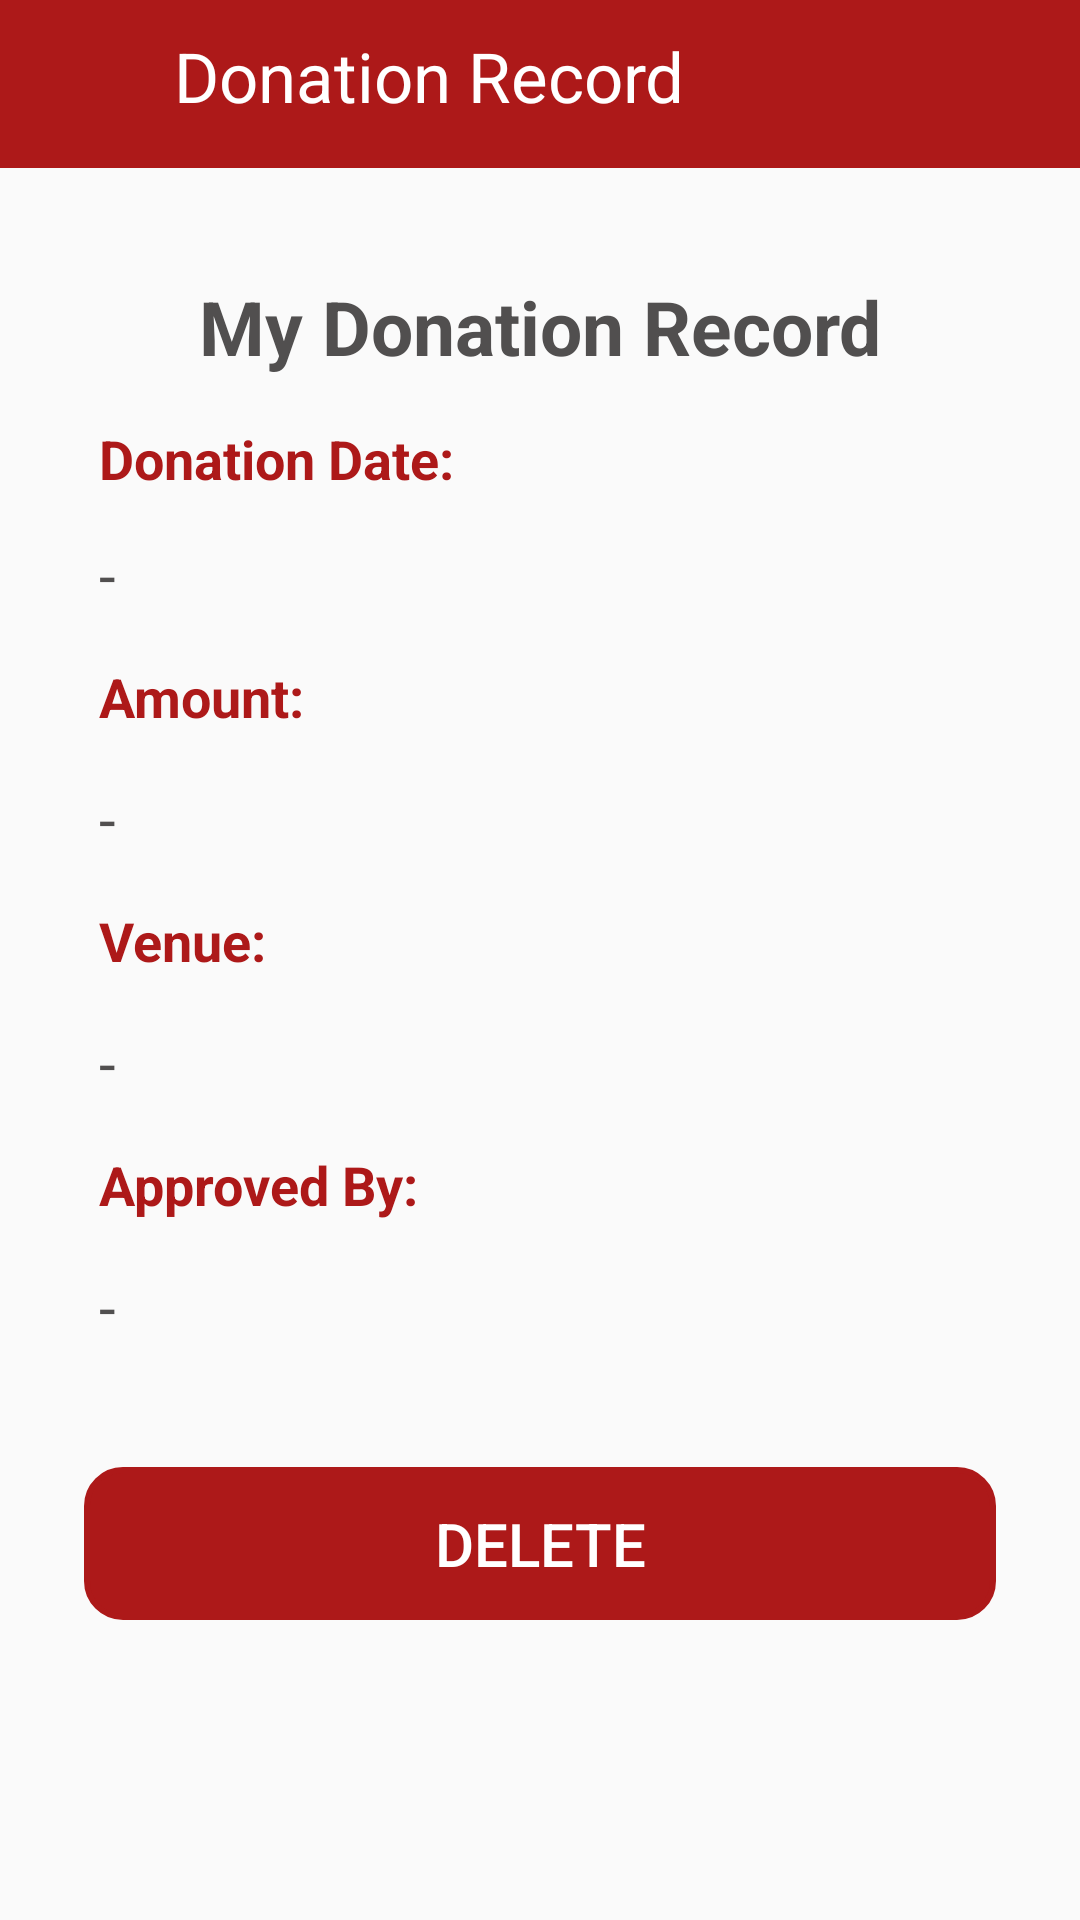

The Android layout XML behind this screen, and the referenced resources:
<!-- AndroidManifest.xml: application theme Theme.Design.Light.NoActionBar -->
<!-- res/layout/activity_public_donation_record_detail.xml -->
<?xml version="1.0" encoding="utf-8"?>
<RelativeLayout xmlns:android="http://schemas.android.com/apk/res/android"
    xmlns:app="http://schemas.android.com/apk/res-auto"
    xmlns:tools="http://schemas.android.com/tools"
    android:layout_width="match_parent"
    android:layout_height="match_parent"
    android:orientation="vertical"
    tools:context=".PublicDonationRecordDetail">

    <ScrollView
        android:layout_width="match_parent"
        android:layout_height="wrap_content">

        <RelativeLayout
            android:layout_width="match_parent"
            android:layout_height="match_parent">

            <LinearLayout
                android:id="@+id/layoutTopBar"
                android:layout_width="match_parent"
                android:layout_height="wrap_content"
                android:background="@color/main_red">

                <ImageView
                    android:id="@+id/backToMenu"
                    android:layout_width="40dp"
                    android:layout_height="?actionBarSize"
                    android:layout_gravity="center_vertical"
                    android:layout_marginLeft="10dp"
                    android:src="@drawable/ic_back" />

                <TextView
                    android:id="@+id/mainText"
                    android:layout_width="match_parent"
                    android:layout_height="wrap_content"
                    android:layout_marginTop="10dp"
                    android:layout_marginBottom="10dp"
                    android:layout_marginLeft="8dp"
                    android:layout_weight="0.8"
                    android:text="Donation Record"
                    android:textColor="@color/white"
                    android:textSize="23sp" />

            </LinearLayout>

            <RelativeLayout
                android:id="@+id/relativeLayout1"
                android:layout_width="match_parent"
                android:layout_height="wrap_content"
                android:layout_below="@+id/layoutTopBar"
                android:layout_marginHorizontal="8dp"
                android:layout_marginTop="18dp"
                android:layout_marginBottom="18dp"
                android:background="@drawable/shadow2">

                <LinearLayout
                    android:id="@+id/layout3"
                    android:layout_width="match_parent"
                    android:layout_height="wrap_content"
                    android:layout_marginTop="18dp"
                    android:orientation="horizontal">

                    <TextView
                        android:id="@+id/fullname"
                        android:layout_width="match_parent"
                        android:layout_height="wrap_content"
                        android:gravity="center_horizontal"
                        android:text="My Donation Record"
                        android:textColor="@color/black_front"
                        android:textSize="25sp"
                        android:textStyle="bold" />

                </LinearLayout>

                <TextView
                    android:id="@+id/textView1"
                    android:layout_width="match_parent"
                    android:layout_height="wrap_content"
                    android:layout_below="@id/layout3"
                    android:layout_marginLeft="25dp"
                    android:layout_marginTop="15dp"
                    android:text="Donation Date:"
                    android:textColor="@color/main_red"
                    android:textSize="18sp"
                    android:textStyle="bold" />

                <TextView
                    android:id="@+id/txtDate"
                    android:layout_width="match_parent"
                    android:layout_height="wrap_content"
                    android:layout_below="@+id/textView1"
                    android:layout_marginLeft="25dp"
                    android:layout_marginTop="13dp"
                    android:text="-"
                    android:textColor="@color/black_front"
                    android:textSize="20sp" />

                <TextView
                    android:id="@+id/textView2"
                    android:layout_width="match_parent"
                    android:layout_height="wrap_content"
                    android:layout_below="@id/txtDate"
                    android:layout_marginLeft="25dp"
                    android:layout_marginTop="15dp"
                    android:text="Amount:"
                    android:textColor="@color/main_red"
                    android:textSize="18sp"
                    android:textStyle="bold" />

                <TextView
                    android:id="@+id/txtAmount"
                    android:layout_width="match_parent"
                    android:layout_height="wrap_content"
                    android:layout_below="@+id/textView2"
                    android:layout_marginLeft="25dp"
                    android:layout_marginTop="15dp"
                    android:text="-"
                    android:textColor="@color/black_front"
                    android:textSize="20sp" />

                <TextView
                    android:id="@+id/textView3"
                    android:layout_width="match_parent"
                    android:layout_height="wrap_content"
                    android:layout_below="@id/txtAmount"
                    android:layout_marginLeft="25dp"
                    android:layout_marginTop="15dp"
                    android:text="Venue:"
                    android:textColor="@color/main_red"
                    android:textSize="18sp"
                    android:textStyle="bold" />

                <TextView
                    android:id="@+id/txtVenue"
                    android:layout_width="match_parent"
                    android:layout_height="wrap_content"
                    android:layout_below="@+id/textView3"
                    android:layout_marginLeft="25dp"
                    android:layout_marginTop="15dp"
                    android:text="-"
                    android:textColor="@color/black_front"
                    android:textSize="20sp" />

                <TextView
                    android:id="@+id/textView4"
                    android:layout_width="match_parent"
                    android:layout_height="wrap_content"
                    android:layout_below="@id/txtVenue"
                    android:layout_marginLeft="25dp"
                    android:layout_marginTop="15dp"
                    android:text="Approved By:"
                    android:textColor="@color/main_red"
                    android:textSize="18sp"
                    android:textStyle="bold" />

                <TextView
                    android:id="@+id/txtApprovedBy"
                    android:layout_width="match_parent"
                    android:layout_height="wrap_content"
                    android:layout_below="@+id/textView4"
                    android:layout_marginLeft="25dp"
                    android:layout_marginTop="15dp"
                    android:layout_marginBottom="20dp"
                    android:text="-"
                    android:textColor="@color/black_front"
                    android:textSize="20sp" />


                <Button
                    android:id="@+id/btnDelete"
                    android:layout_width="match_parent"
                    android:layout_height="wrap_content"
                    android:layout_below="@id/txtApprovedBy"
                    android:layout_marginHorizontal="20dp"
                    android:layout_marginTop="20dp"
                    android:layout_marginBottom="20dp"
                    android:background="@drawable/button_red"
                    android:gravity="center"
                    android:paddingVertical="12dp"
                    android:text="Delete"
                    android:textColor="@android:color/white"
                    android:textSize="20sp"
                    app:backgroundTint="@color/main_red" />

            </RelativeLayout>


        </RelativeLayout>

    </ScrollView>

</RelativeLayout>
<!-- resources referenced by this layout -->
<resources>
  <color name="black_front">#514f4f</color>
  <color name="main_red">#ad1919</color>
  <color name="white">#FFFFFFFF</color>
  <!-- drawable button_red (drawable) -->
  <?xml version="1.0" encoding="utf-8"?>
  <layer-list xmlns:android="http://schemas.android.com/apk/res/android">
      <item>
          <shape android:shape="rectangle">
              <stroke android:color="@color/main_red" android:width="2dp"></stroke>
              <corners android:radius="12dp"></corners>
          </shape>
      </item>
  </layer-list>
</resources>
